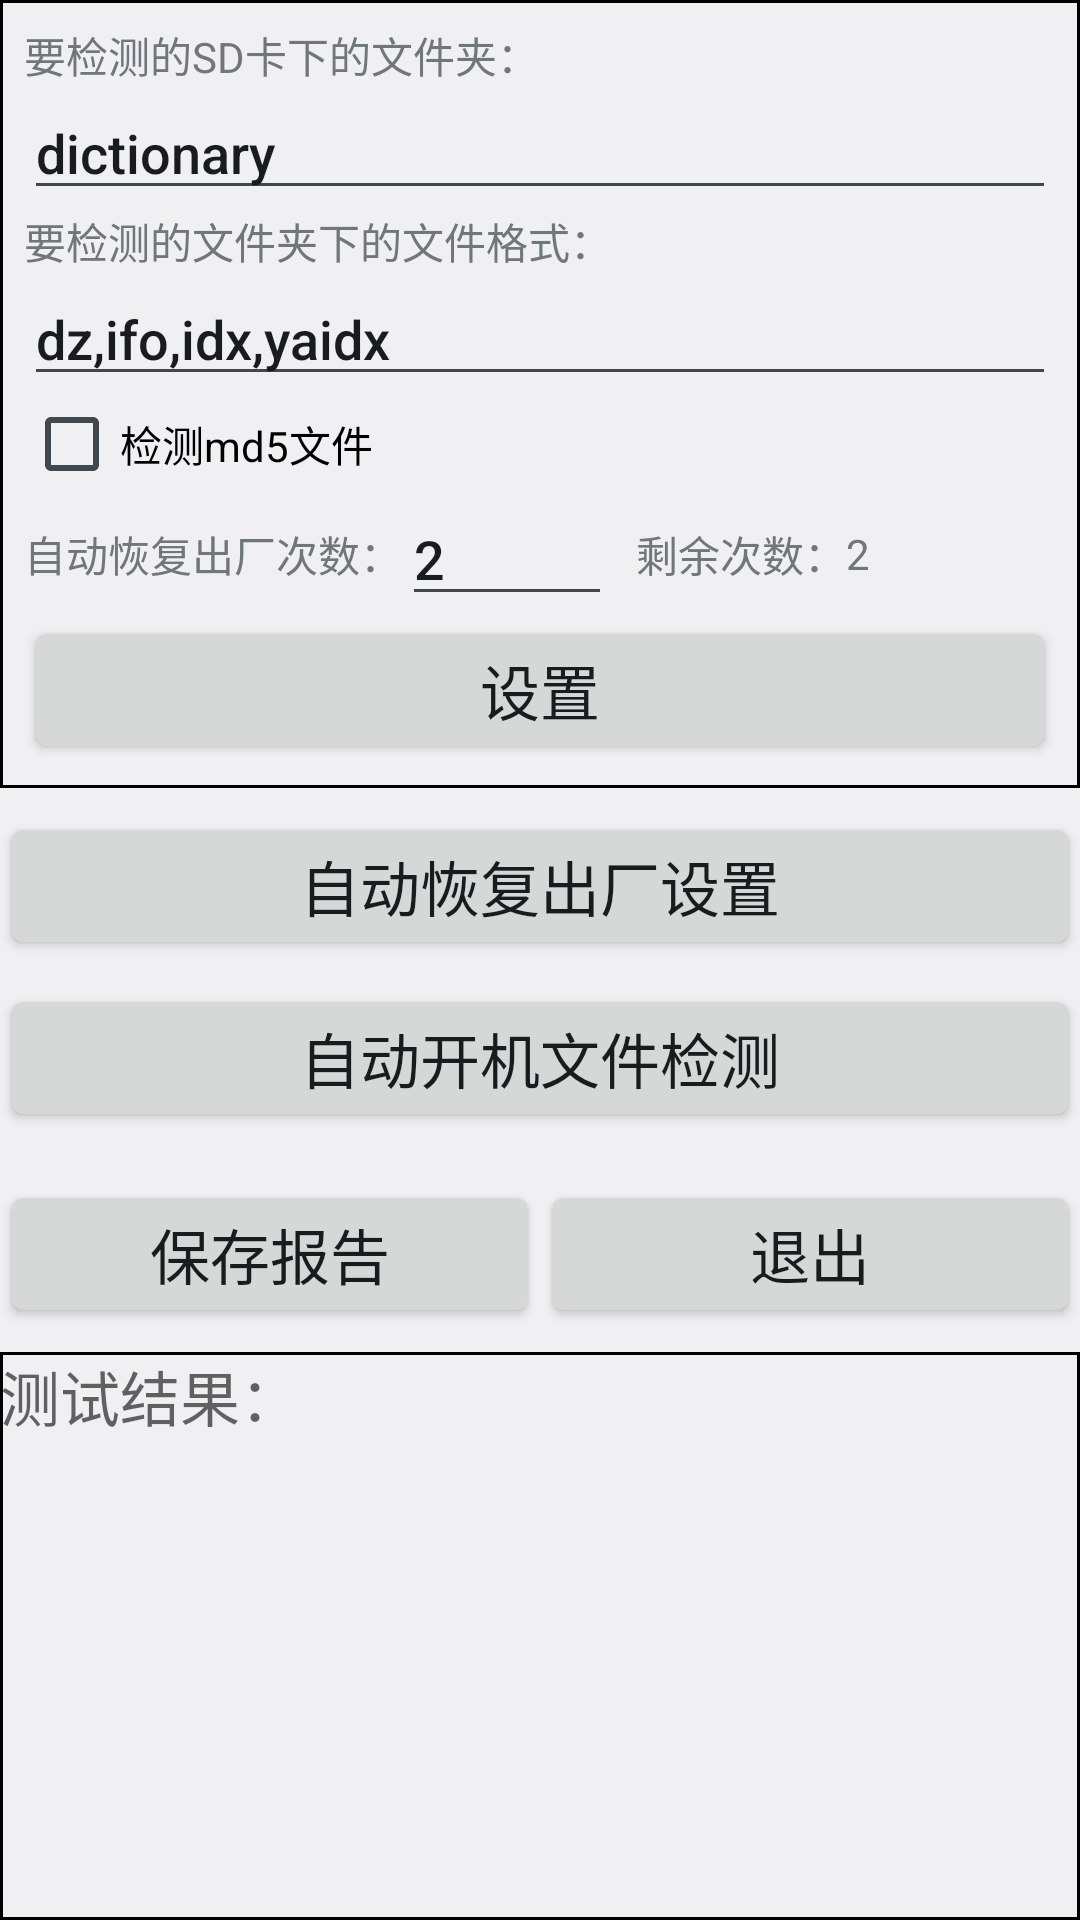

Here is an Android app screen rendered from its layout file. Give the layout XML and the strings, colors and styles it references.
<!-- AndroidManifest.xml: application theme AppTheme -->
<!-- res/layout/activity_dictionary_test.xml -->
<?xml version="1.0" encoding="utf-8"?>
<LinearLayout xmlns:android="http://schemas.android.com/apk/res/android"
    android:id="@+id/activity_main"
    android:layout_width="match_parent"
    android:layout_height="match_parent"
    android:layout_margin="8dp"
    android:orientation="vertical">

    <LinearLayout
        android:layout_width="match_parent"
        android:layout_height="wrap_content"
        android:background="@drawable/border"
        android:orientation="vertical"
        android:padding="8dp">

        <TextView
            android:layout_width="wrap_content"
            android:layout_height="wrap_content"
            android:text="要检测的SD卡下的文件夹：" />

        <EditText
            android:id="@+id/edt_file_path"
            android:layout_width="match_parent"
            android:layout_height="wrap_content"
            android:text="dictionary" />

        <TextView
            android:layout_width="wrap_content"
            android:layout_height="wrap_content"
            android:text="要检测的文件夹下的文件格式：" />

        <EditText
            android:id="@+id/edt_file_format"
            android:layout_width="match_parent"
            android:layout_height="wrap_content"
            android:text="dz,ifo,idx,yaidx" />

        <CheckBox
            android:id="@+id/cb_check_md5"
            android:layout_width="wrap_content"
            android:layout_height="wrap_content"
            android:text="检测md5文件" />

        <LinearLayout
            android:layout_width="match_parent"
            android:layout_height="wrap_content"
            android:gravity="center_vertical">

            <TextView
                android:layout_width="wrap_content"
                android:layout_height="wrap_content"
                android:text="自动恢复出厂次数：" />

            <EditText
                android:id="@+id/edt_num"
                android:layout_width="0dp"
                android:layout_height="wrap_content"
                android:layout_weight="1"
                android:numeric="integer"
                android:text="2" />


            <TextView
                android:layout_width="0dp"
                android:layout_height="wrap_content"
                android:layout_marginLeft="8dp"
                android:layout_weight="1"
                android:text="剩余次数：" />

            <TextView
                android:id="@+id/edt_left_num"
                android:layout_width="0dp"
                android:layout_height="wrap_content"
                android:layout_weight="1"
                android:text="2" />
        </LinearLayout>

        <Button
            android:id="@+id/btn_set"
            android:layout_width="match_parent"
            android:layout_height="wrap_content"
            android:text="设置"
            android:textSize="20sp" />
    </LinearLayout>

    <Button
        android:id="@+id/auto_factory"
        android:layout_width="match_parent"
        android:layout_height="wrap_content"
        android:layout_marginTop="8dp"
        android:text="自动恢复出厂设置"
        android:textSize="20sp" />

    <Button
        android:id="@+id/dict_test_control"
        android:layout_width="match_parent"
        android:layout_height="wrap_content"
        android:layout_marginTop="8dp"
        android:text="自动开机文件检测"
        android:textSize="20sp" />

    <LinearLayout
        android:layout_width="match_parent"
        android:layout_height="wrap_content"
        android:layout_marginTop="8dp">

        <Button
            android:id="@+id/save_report"
            android:layout_width="0dp"
            android:layout_height="wrap_content"
            android:layout_marginTop="8dp"
            android:layout_weight="1"
            android:text="保存报告"
            android:textSize="20sp" />

        <Button
            android:id="@+id/exit"
            android:layout_width="0dp"
            android:layout_height="wrap_content"
            android:layout_marginTop="8dp"
            android:layout_weight="1"
            android:text="退出"
            android:textSize="20sp" />
    </LinearLayout>

    <ScrollView
        android:layout_width="match_parent"
        android:layout_height="match_parent"
        android:layout_marginTop="8dp"
        android:background="@drawable/border"
        android:scrollbars="none">

        <TextView
            android:id="@+id/warm_info"
            android:layout_width="match_parent"
            android:layout_height="wrap_content"
            android:hint="测试结果："
            android:textColor="#FF000000"
            android:textSize="20sp" />
    </ScrollView>
</LinearLayout>
<!-- resources referenced by this layout -->
<resources>
  <!-- drawable border (drawable) -->
  <?xml version="1.0" encoding="utf-8"?>
  <shape xmlns:android="http://schemas.android.com/apk/res/android">
      <solid android:color="#00ffffff" />
      <stroke
          android:width="1dp"
          android:color="#ff000000" />
  </shape>
  <style name="AppTheme" parent="android:Theme.DeviceDefault.Light">
          
          
          
          
      </style>
</resources>
